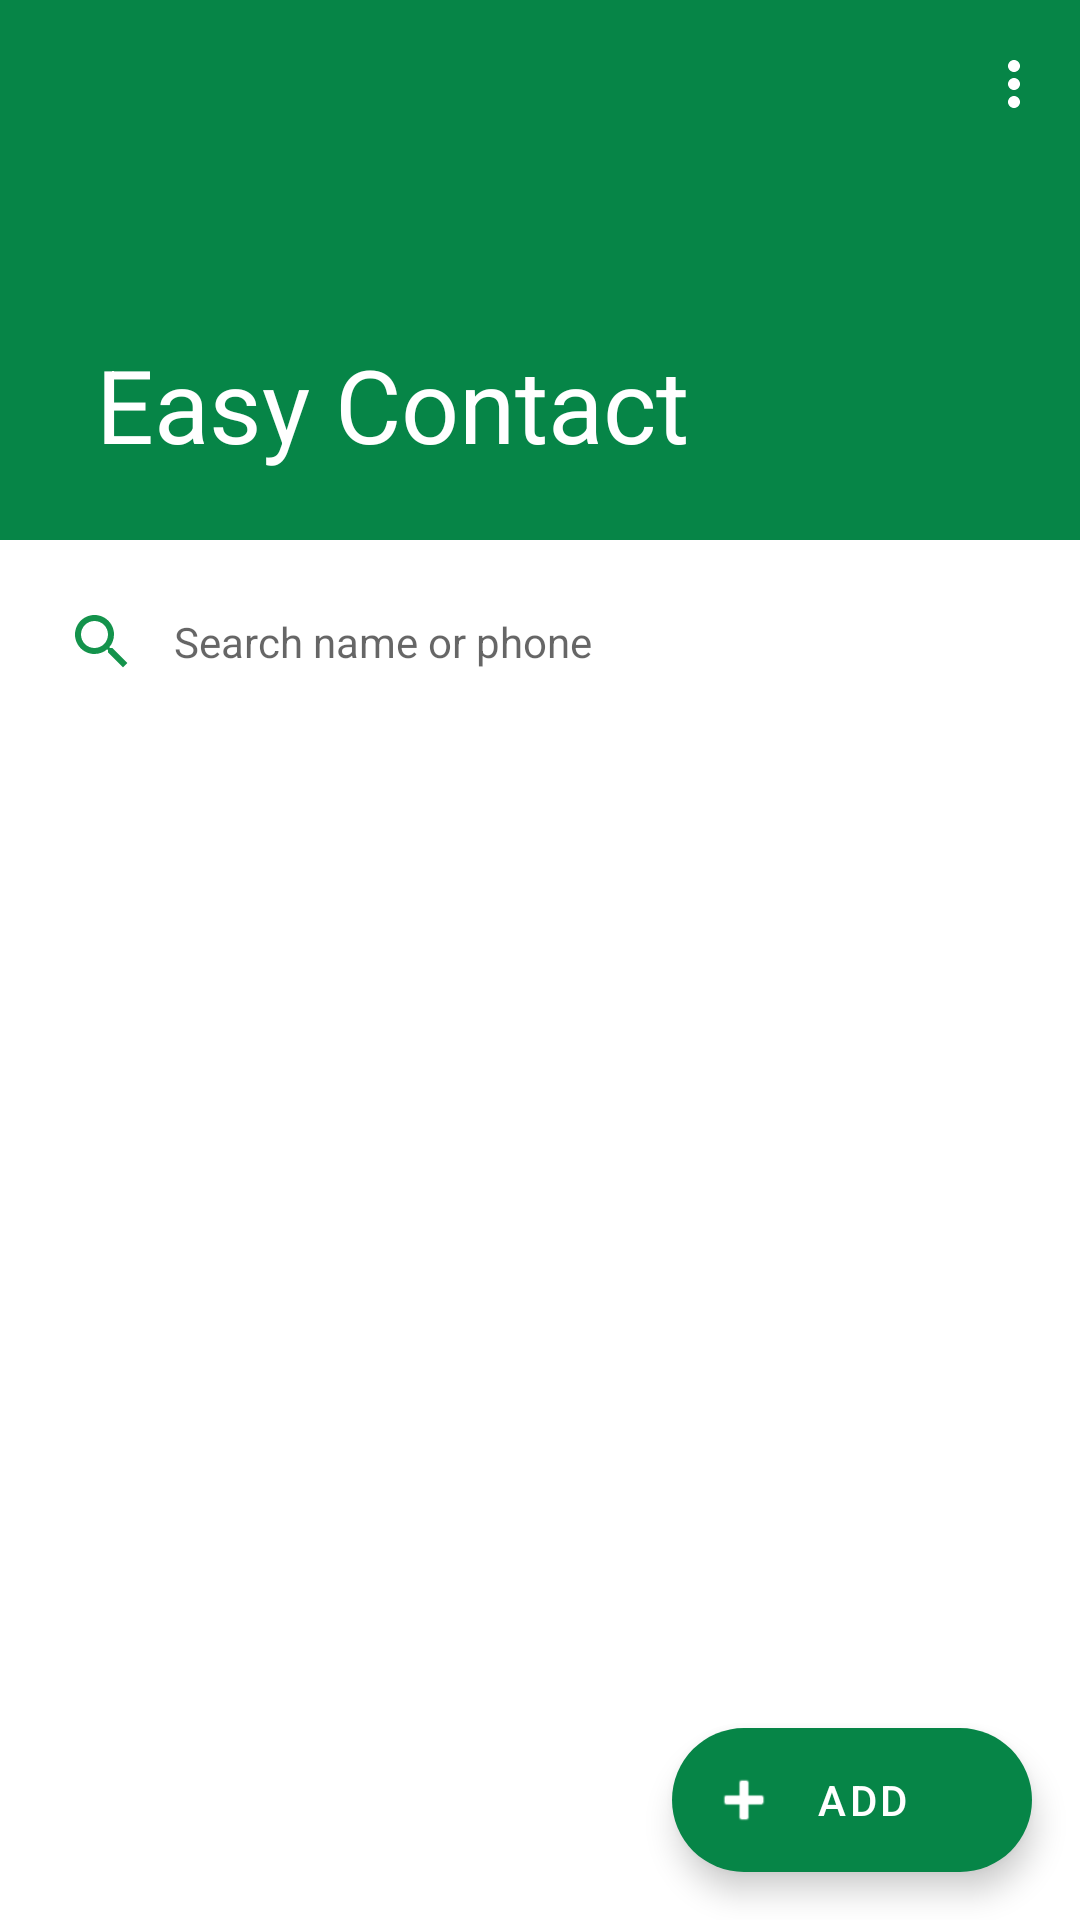

This screen was rendered from an Android layout file. Write that file and the resources it references.
<!-- AndroidManifest.xml: application theme Theme.EasyContact -->
<!-- res/layout/activity_main.xml -->
<?xml version="1.0" encoding="utf-8"?>
<layout xmlns:android="http://schemas.android.com/apk/res/android"
    xmlns:app="http://schemas.android.com/apk/res-auto"
    xmlns:tools="http://schemas.android.com/tools">

    <data>

        <variable
            name="mainViewModel"
            type="com.rakibofc.easycontact.viewmodel.MainViewModel" />
    </data>

    <androidx.coordinatorlayout.widget.CoordinatorLayout
        android:layout_width="match_parent"
        android:layout_height="match_parent"
        android:fitsSystemWindows="true"
        tools:context=".view.MainActivity">

        <com.google.android.material.appbar.AppBarLayout
            android:id="@+id/app_bar"
            android:layout_width="match_parent"
            android:layout_height="@dimen/app_bar_height"
            android:fitsSystemWindows="true">

            <com.google.android.material.appbar.CollapsingToolbarLayout
                android:id="@+id/toolbar_layout"
                style="@style/Widget.MaterialComponents.Toolbar.Primary"
                android:layout_width="match_parent"
                android:layout_height="match_parent"
                android:fitsSystemWindows="true"
                app:collapsedTitleTextColor="@color/white"
                app:expandedTitleTextColor="@color/white"
                app:layout_scrollFlags="scroll|exitUntilCollapsed"
                app:toolbarId="@+id/toolbar">

                <com.google.android.material.appbar.MaterialToolbar
                    android:id="@+id/toolbar"
                    android:layout_width="match_parent"
                    android:layout_height="?attr/actionBarSize"
                    app:layout_collapseMode="pin"
                    app:menu="@menu/main_menu"
                    app:popupTheme="@style/MenuStyle"
                    app:title="@string/app_name" />

            </com.google.android.material.appbar.CollapsingToolbarLayout>
        </com.google.android.material.appbar.AppBarLayout>

        <androidx.core.widget.NestedScrollView
            android:id="@+id/nested_scroll_view"
            android:layout_width="match_parent"
            android:layout_height="match_parent"
            app:layout_behavior="@string/appbar_scrolling_view_behavior">

            <LinearLayout
                android:layout_width="match_parent"
                android:layout_height="match_parent"
                android:focusable="true"
                android:focusableInTouchMode="true"
                android:orientation="vertical">

                <EditText
                    android:id="@+id/et_search_contact"
                    style="@style/EditTextStyle"
                    android:layout_width="match_parent"
                    android:layout_height="wrap_content"
                    android:autofillHints="phone"
                    android:drawableStart="@drawable/baseline_search_24"
                    android:hint="@string/search_hint"
                    android:imeOptions="actionSearch"
                    android:inputType="text" />

                <androidx.recyclerview.widget.RecyclerView
                    android:id="@+id/rv_contacts"
                    android:layout_width="match_parent"
                    android:layout_height="wrap_content"
                    android:padding="@dimen/rv_padding"
                    tools:listitem="@layout/item_contact" />

            </LinearLayout>

        </androidx.core.widget.NestedScrollView>

        <com.google.android.material.floatingactionbutton.ExtendedFloatingActionButton
            android:id="@+id/fab_btn_add"
            android:layout_width="wrap_content"
            android:layout_height="wrap_content"
            android:layout_margin="@dimen/fab_margin"
            android:text="@string/add"
            android:textColor="@color/white"
            android:transitionName="@string/fab_to_contact_trans"
            app:backgroundTint="?attr/colorPrimary"
            app:icon="@android:drawable/ic_input_add"
            app:iconTint="@color/white"
            app:layout_anchor="@id/nested_scroll_view"
            app:layout_anchorGravity="bottom|end"
            tools:ignore="UnusedAttribute" />

    </androidx.coordinatorlayout.widget.CoordinatorLayout>

</layout>
<!-- res/layout/item_contact.xml (included above) -->
<?xml version="1.0" encoding="utf-8"?>
<LinearLayout xmlns:android="http://schemas.android.com/apk/res/android"
    xmlns:app="http://schemas.android.com/apk/res-auto"
    android:layout_width="match_parent"
    android:layout_height="wrap_content"
    android:layout_margin="@dimen/contact_margin"
    android:background="@drawable/rounded_corners_selector"
    android:orientation="horizontal"
    android:padding="@dimen/item_contact_padding">
    

    <com.google.android.material.imageview.ShapeableImageView
        android:id="@+id/iv_user_logo"
        android:layout_width="@dimen/contact_logo_size"
        android:layout_height="@dimen/contact_logo_size"
        android:layout_gravity="center"
        android:contentDescription="@string/user_logo"
        android:scaleType="centerCrop"
        android:src="@drawable/user_64dp"
        app:shapeAppearanceOverlay="@style/CircleImageView" />

    <LinearLayout
        android:layout_width="wrap_content"
        android:layout_height="wrap_content"
        android:orientation="vertical"
        android:paddingStart="@dimen/def_padding"
        android:paddingEnd="@dimen/def_padding">

        <TextView
            android:id="@+id/tv_contact_name"
            android:layout_width="match_parent"
            android:layout_height="wrap_content"
            android:padding="@dimen/text_padding"
            android:text="@string/demo_name"
            android:textSize="@dimen/contact_name_text_size" />

        <TextView
            android:id="@+id/tv_contact_no"
            android:layout_width="match_parent"
            android:layout_height="wrap_content"
            android:padding="@dimen/text_padding"
            android:text="@string/demo_no"
            android:textSize="@dimen/contact_no_text_size" />

    </LinearLayout>

</LinearLayout>
<!-- resources referenced by this layout -->
<resources>
  <color name="white">#FFFFFFFF</color>
  <dimen name="app_bar_height">180dp</dimen>
  <dimen name="contact_logo_size">48dp</dimen>
  <dimen name="contact_margin">5dp</dimen>
  <dimen name="contact_name_text_size">20sp</dimen>
  <dimen name="contact_no_text_size">18sp</dimen>
  <dimen name="def_padding">10dp</dimen>
  <dimen name="fab_margin">16dp</dimen>
  <dimen name="item_contact_padding">10dp</dimen>
  <dimen name="rv_padding">5dp</dimen>
  <dimen name="text_padding">3dp</dimen>
  <!-- drawable baseline_search_24 (drawable) -->
  <vector android:height="24dp" android:tint="#14934C"
      android:viewportHeight="24" android:viewportWidth="24"
      android:width="24dp" xmlns:android="http://schemas.android.com/apk/res/android">
      <path android:fillColor="@android:color/white" android:pathData="M15.5,14h-0.79l-0.28,-0.27C15.41,12.59 16,11.11 16,9.5 16,5.91 13.09,3 9.5,3S3,5.91 3,9.5 5.91,16 9.5,16c1.61,0 3.09,-0.59 4.23,-1.57l0.27,0.28v0.79l5,4.99L20.49,19l-4.99,-5zM9.5,14C7.01,14 5,11.99 5,9.5S7.01,5 9.5,5 14,7.01 14,9.5 11.99,14 9.5,14z"/>
  </vector>
  <!-- drawable rounded_corners_selector (drawable) -->
  <selector xmlns:android="http://schemas.android.com/apk/res/android">
  
      <item android:drawable="@drawable/rounded_corners" android:state_pressed="false" />
      <item android:drawable="@drawable/rounded_corners_pressed" android:state_pressed="true" />
  
  </selector>
  <string name="add">Add</string>
  <string name="app_name">Easy Contact</string>
  <string name="demo_name">Mohammad Ibrahim</string>
  <string name="demo_no">+8801723456789</string>
  <string name="fab_to_contact_trans">FabToAddContact</string>
  <string name="search_hint">Search name or phone</string>
  <string name="user_logo">User Logo</string>
  <style name="CircleImageView" parent="Theme.MaterialComponents.Light">
          <item name="cornerFamily">rounded</item>
          <item name="cornerSize">50%</item>
      </style>
  <style name="EditTextStyle" parent="Theme.MaterialComponents.Light">
          <item name="android:drawablePadding">@dimen/drawable_padding</item>
          <item name="android:layout_marginStart">@dimen/def_margin</item>
          <item name="android:layout_marginTop">@dimen/def_margin</item>
          <item name="android:layout_marginEnd">@dimen/def_margin</item>
          <item name="android:background">@drawable/edit_text_bg</item>
          <item name="android:padding">@dimen/et_padding</item>
      </style>
  <style name="MenuStyle" parent="Theme.MaterialComponents.Light">
          <item name="android:colorBackground">@color/colorSecondary</item>
          <item name="popupMenuBackground">@color/colorSecondary</item>
          <item name="android:textColor">@color/white</item>
      </style>
  <!-- drawable rounded_corners (drawable) -->
  <?xml version="1.0" encoding="utf-8"?>
  <shape xmlns:android="http://schemas.android.com/apk/res/android">
  
      <solid android:color="@color/def_bg" />
  
      <padding
          android:bottom="@dimen/def_padding"
          android:left="@dimen/def_padding"
          android:right="@dimen/def_padding"
          android:top="@dimen/def_padding" />
  
      <corners android:radius="@dimen/def_radius" />
  </shape>
  <!-- drawable rounded_corners_pressed (drawable-v21) -->
  <?xml version="1.0" encoding="utf-8"?>
  <ripple xmlns:android="http://schemas.android.com/apk/res/android"
      android:color="@color/def_pressed">
      <item
          android:id="@android:id/mask"
          android:drawable="@drawable/rounded_corners" />
  </ripple>
  <dimen name="drawable_padding">12dp</dimen>
  <dimen name="def_margin">10dp</dimen>
  <dimen name="et_padding">12dp</dimen>
  <color name="colorSecondary">#14934C</color>
  <color name="colorPrimary">#068547</color>
  <color name="colorPrimaryVariant">#00783A</color>
  <color name="teal_200">#FF03DAC5</color>
  <color name="teal_700">#FF018786</color>
  <color name="black">#FF000000</color>
  <color name="def_bg">#E8E8E8</color>
  <dimen name="def_radius">10dp</dimen>
  <color name="def_pressed">#C6C6C6</color>
</resources>
